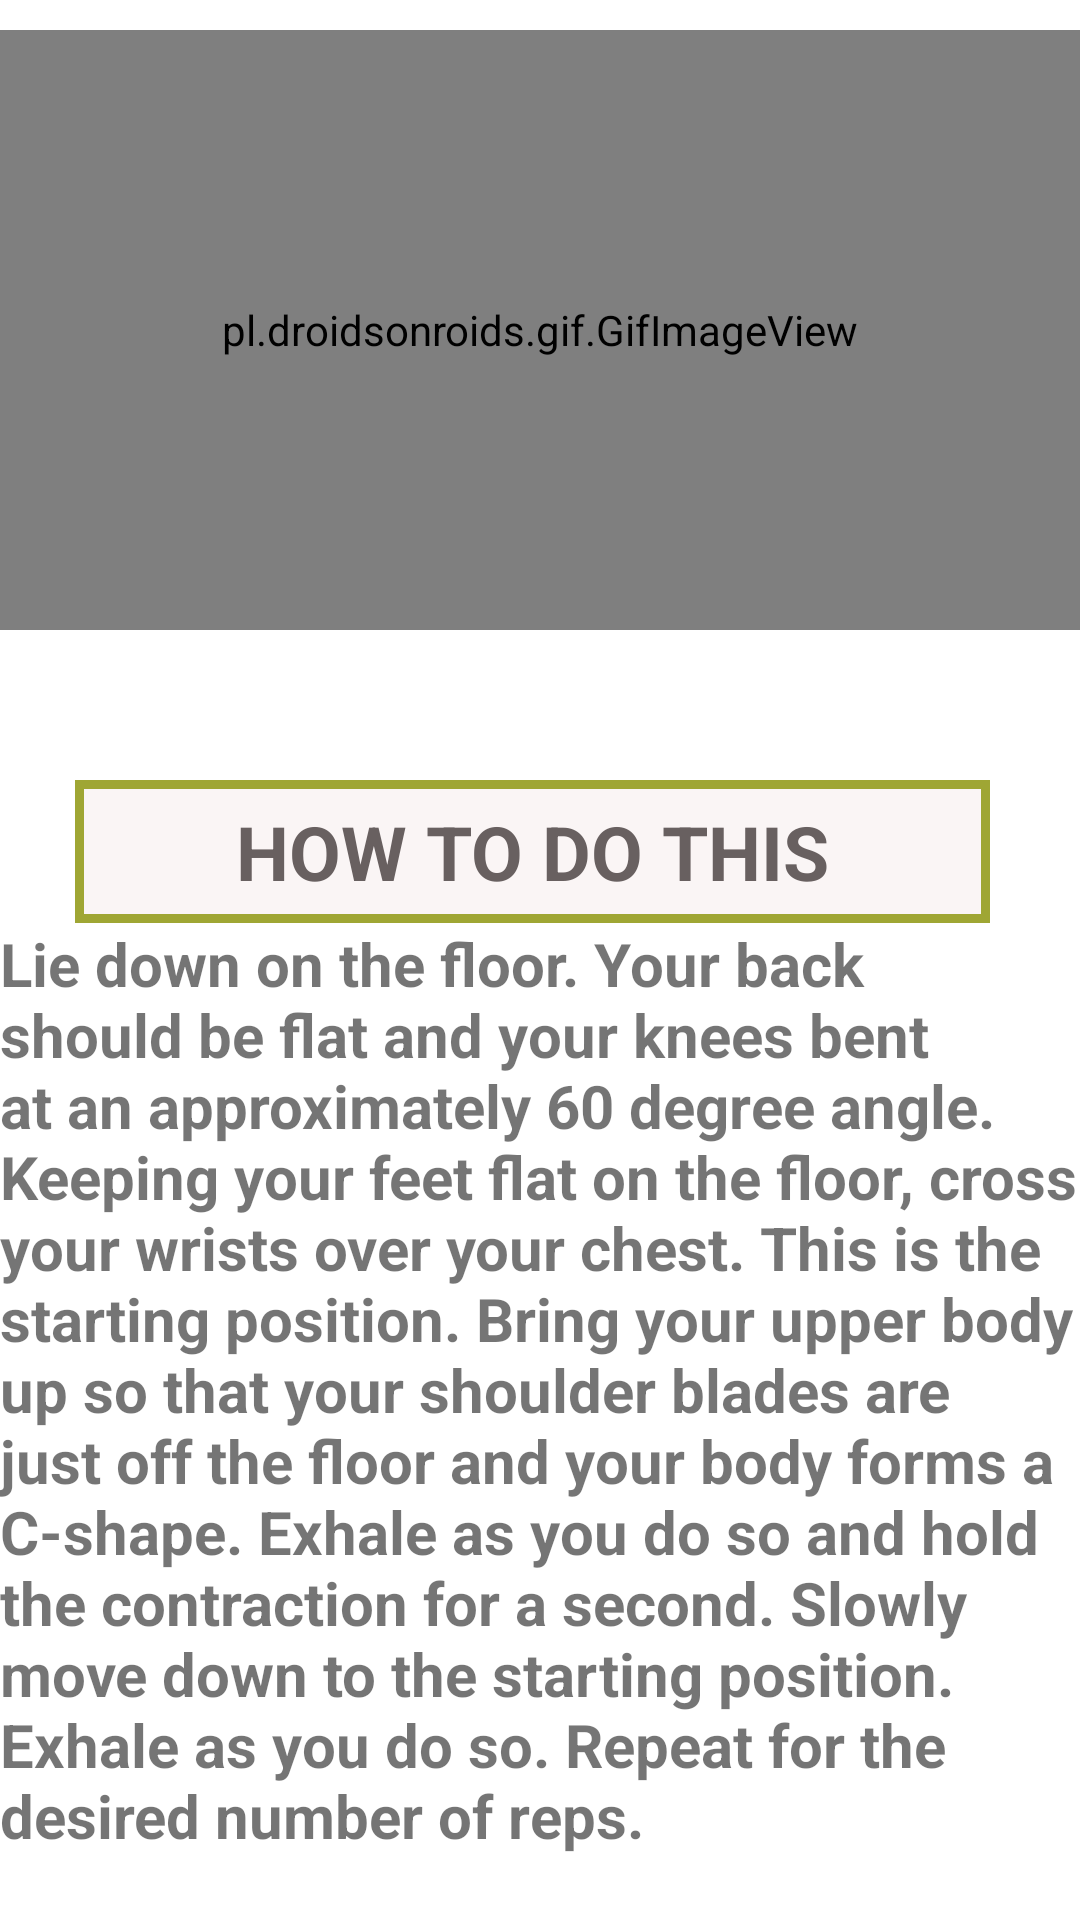

This screen was rendered from an Android layout file. Write that file and the resources it references.
<!-- AndroidManifest.xml: application theme Theme.MorningRoutine -->
<!-- res/layout/activity_crunchpose.xml -->
<?xml version="1.0" encoding="utf-8"?>
<RelativeLayout xmlns:android="http://schemas.android.com/apk/res/android"
    android:layout_width="match_parent"
    android:layout_height="match_parent"
    xmlns:app="http://schemas.android.com/apk/res-auto"
    android:background="#fff">
    <ScrollView
        android:layout_width="match_parent"
        android:layout_height="match_parent"/>



    <LinearLayout
        android:layout_width="match_parent"
        android:layout_height="match_parent"
        android:orientation="vertical"
        >


        <pl.droidsonroids.gif.GifImageView
            android:layout_marginTop="10dp"
            android:layout_width="fill_parent"
            android:layout_height="200dp"
            android:src="@drawable/crunch"/>
        <TextView
            android:layout_width="305dp"
            android:layout_height="wrap_content"
            android:layout_marginStart="25dp"
            android:textAlignment="center"
            android:layout_marginLeft="50dp"
            android:layout_marginTop="50dp"
            android:text="HOW TO DO THIS"
            android:textColor="#686060"
            android:textSize="25sp"
            android:padding="7dp"
            android:textStyle="bold"
            android:background="@drawable/btn1"
            />
        <TextView
            android:layout_width="match_parent"
            android:layout_height="match_parent"
            android:text="@string/crunch"
            android:textStyle="bold"
            android:textSize="20dp">

        </TextView>
    </LinearLayout>


</RelativeLayout>
<!-- resources referenced by this layout -->
<resources>
  <!-- drawable btn1 (drawable) -->
  <?xml version="1.0" encoding="utf-8"?>
  <selector xmlns:android="http://schemas.android.com/apk/res/android">
  
      <item>
          <shape android:shape="rectangle">
              <stroke android:color="#9fa634" android:width="3dp"/>
                  <solid android:color="#faf5f5"/>
              <size android:width="85dp" android:height="35dp"/>
          </shape>
      </item>
  </selector>
  <string name="crunch">Lie down on the floor. Your back should be flat and your knees bent at an approximately 60 degree angle.
      Keeping your feet flat on the floor, cross your wrists over your chest. This is the starting position.
      Bring your upper body up so that your shoulder blades are just off the floor and your body forms a C-shape. Exhale as you do so and hold the contraction for a second.
      Slowly move down to the starting position. Exhale as you do so.
          Repeat for the desired number of reps.</string>
  <style name="Theme.MorningRoutine" parent="Theme.MaterialComponents.DayNight.NoActionBar">
          
          <item name="colorPrimary">@color/purple_500</item>
          <item name="colorPrimaryVariant">@color/purple_700</item>
          <item name="colorOnPrimary">@color/white</item>
          
          <item name="colorSecondary">@color/teal_200</item>
          <item name="colorSecondaryVariant">@color/teal_700</item>
          <item name="colorOnSecondary">@color/black</item>
          
          <item name="android:statusBarColor" tools:targetApi="21">?attr/colorPrimaryVariant</item>
          
      </style>
  <!-- not gathered from this repository: default colours our renderer supplied (Android Studio template values) -->
  <color name="purple_500">#FF6200EE</color>
  <color name="purple_700">#FF3700B3</color>
  <color name="teal_200">#FF03DAC5</color>
  <color name="teal_700">#FF018786</color>
  <color name="black">#FF000000</color>
  <color name="white">#FFFFFFFF</color>
</resources>
